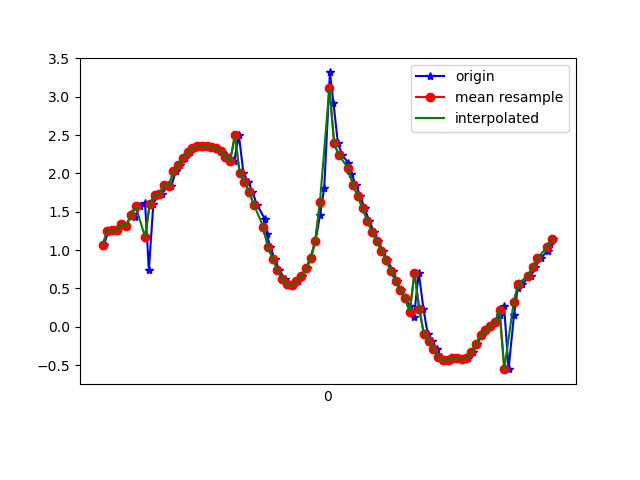

Values plotted in this chart, from the file beside it:
1617762441206, 458077853923883, 1.0710207, -0.30056572, 9.736662
1617762441225, 458077873154653, 1.246, -0.3151, 9.715
1617762441247, 458077892385423, 1.256, -0.2906, 9.715
1617762441263, 458077911616193, 1.256, -0.3637, 9.712
1617762441285, 458077930846963, 1.345, -0.3456, 9.701
1617762441301, 458077950077733, 1.314, -0.3627, 9.705
1617762441320, 458077969308503, 1.474, -0.3435, 9.682
1617762441339, 458077988539273, 1.436, -0.3476, 9.688
1617762441358, 458078007770043, 1.57, -0.4275, 9.664
1617762441380, 458078027000813, 1.608, -0.405, 9.659
1617762441396, 458078046231583, 0.739, -0.2924, 9.768
1617762441415, 458078065462353, 1.606, -0.4293, 9.658
1617762441434, 458078084693123, 1.714, -0.4755, 9.637
1617762441453, 458078103923893, 1.737, -0.6215, 9.625
1617762441477, 458078123154663, 1.855, -0.6765, 9.599
1617762441491, 458078142385433, 1.834, -0.7718, 9.596
1617762441510, 458078161616203, 2.027, -0.911, 9.545
1617762441529, 458078180846973, 2.109, -1.154, 9.5
1617762441548, 458078200077743, 2.205, -1.569, 9.419
1617762441568, 458078219308513, 2.282, -2.178, 9.278
1617762441586, 458078238539283, 2.33, -2.89, 9.07
1617762441605, 458078257770053, 2.352, -3.604, 8.804
1617762441624, 458078277000823, 2.354, -4.312, 8.48
1617762441647, 458078296231593, 2.352, -5.048, 8.064
1617762441668, 458078315462363, 2.348, -5.795, 7.546
1617762441681, 458078334693133, 2.329, -6.515, 6.941
1617762441700, 458078353923903, 2.288, -7.173, 6.273
1617762441723, 458078373154673, 2.237, -7.787, 5.513
1617762441738, 458078392385443, 2.201, -8.368, 4.601
1617762441757, 458078411616213, 2.163, -8.88, 3.536
1617762441777, 458078430846983, 2.498, -9.171, 2.385
1617762441796, 458078450077753, 2.009, -9.479, 1.469
1617762441815, 458078469308523, 1.894, -9.592, 0.6722
1617762441834, 458078488539293, 1.761, -9.64, 0.04145
1617762441853, 458078507770063, 1.594, -9.659, -0.4408
1617762441887, 458078527000833, 1.404, -9.668, -0.7786
1617762441895, 458078546231603, 1.208, -9.674, -0.9988
1617762441910, 458078565462373, 1.036, -9.672, -1.189
1617762441928, 458078584693143, 0.8861, -9.656, -1.423
1617762441948, 458078603923913, 0.744, -9.626, -1.683
1617762441970, 458078623154683, 0.6217, -9.601, -1.866
1617762441985, 458078642385453, 0.5537, -9.587, -1.956
1617762442005, 458078661616223, 0.5498, -9.569, -2.044
1617762442028, 458078680846993, 0.592, -9.539, -2.166
1617762442043, 458078700077763, 0.6624, -9.52, -2.228
1617762442064, 458078719308533, 0.76, -9.533, -2.141
1617762442081, 458078738539303, 0.8976, -9.589, -1.812
1617762442101, 458078757770073, 1.117, -9.648, -1.308
1617762442120, 458078777000843, 1.452, -9.641, -0.9914
1617762442138, 458078796231613, 1.81, -9.611, -0.6209
1617762442162, 458078815462383, 3.317, -9.16, 1.061
1617762442177, 458078834693153, 2.921, -9.222, 1.569
1617762442196, 458078853923923, 2.392, -9.294, 1.986
1617762442215, 458078873154693, 2.237, -9.145, 2.72
1617762442240, 458078892385463, 2.136, -8.907, 3.484
1617762442253, 458078911616233, 1.998, -8.644, 4.164
1617762442272, 458078930847003, 1.849, -8.409, 4.681
1617762442291, 458078950077773, 1.702, -8.211, 5.072
1617762442309, 458078969308543, 1.545, -8.004, 5.44
1617762442328, 458078988539313, 1.385, -7.766, 5.815
1617762442348, 458079007770083, 1.241, -7.523, 6.157
... 39 more rows
